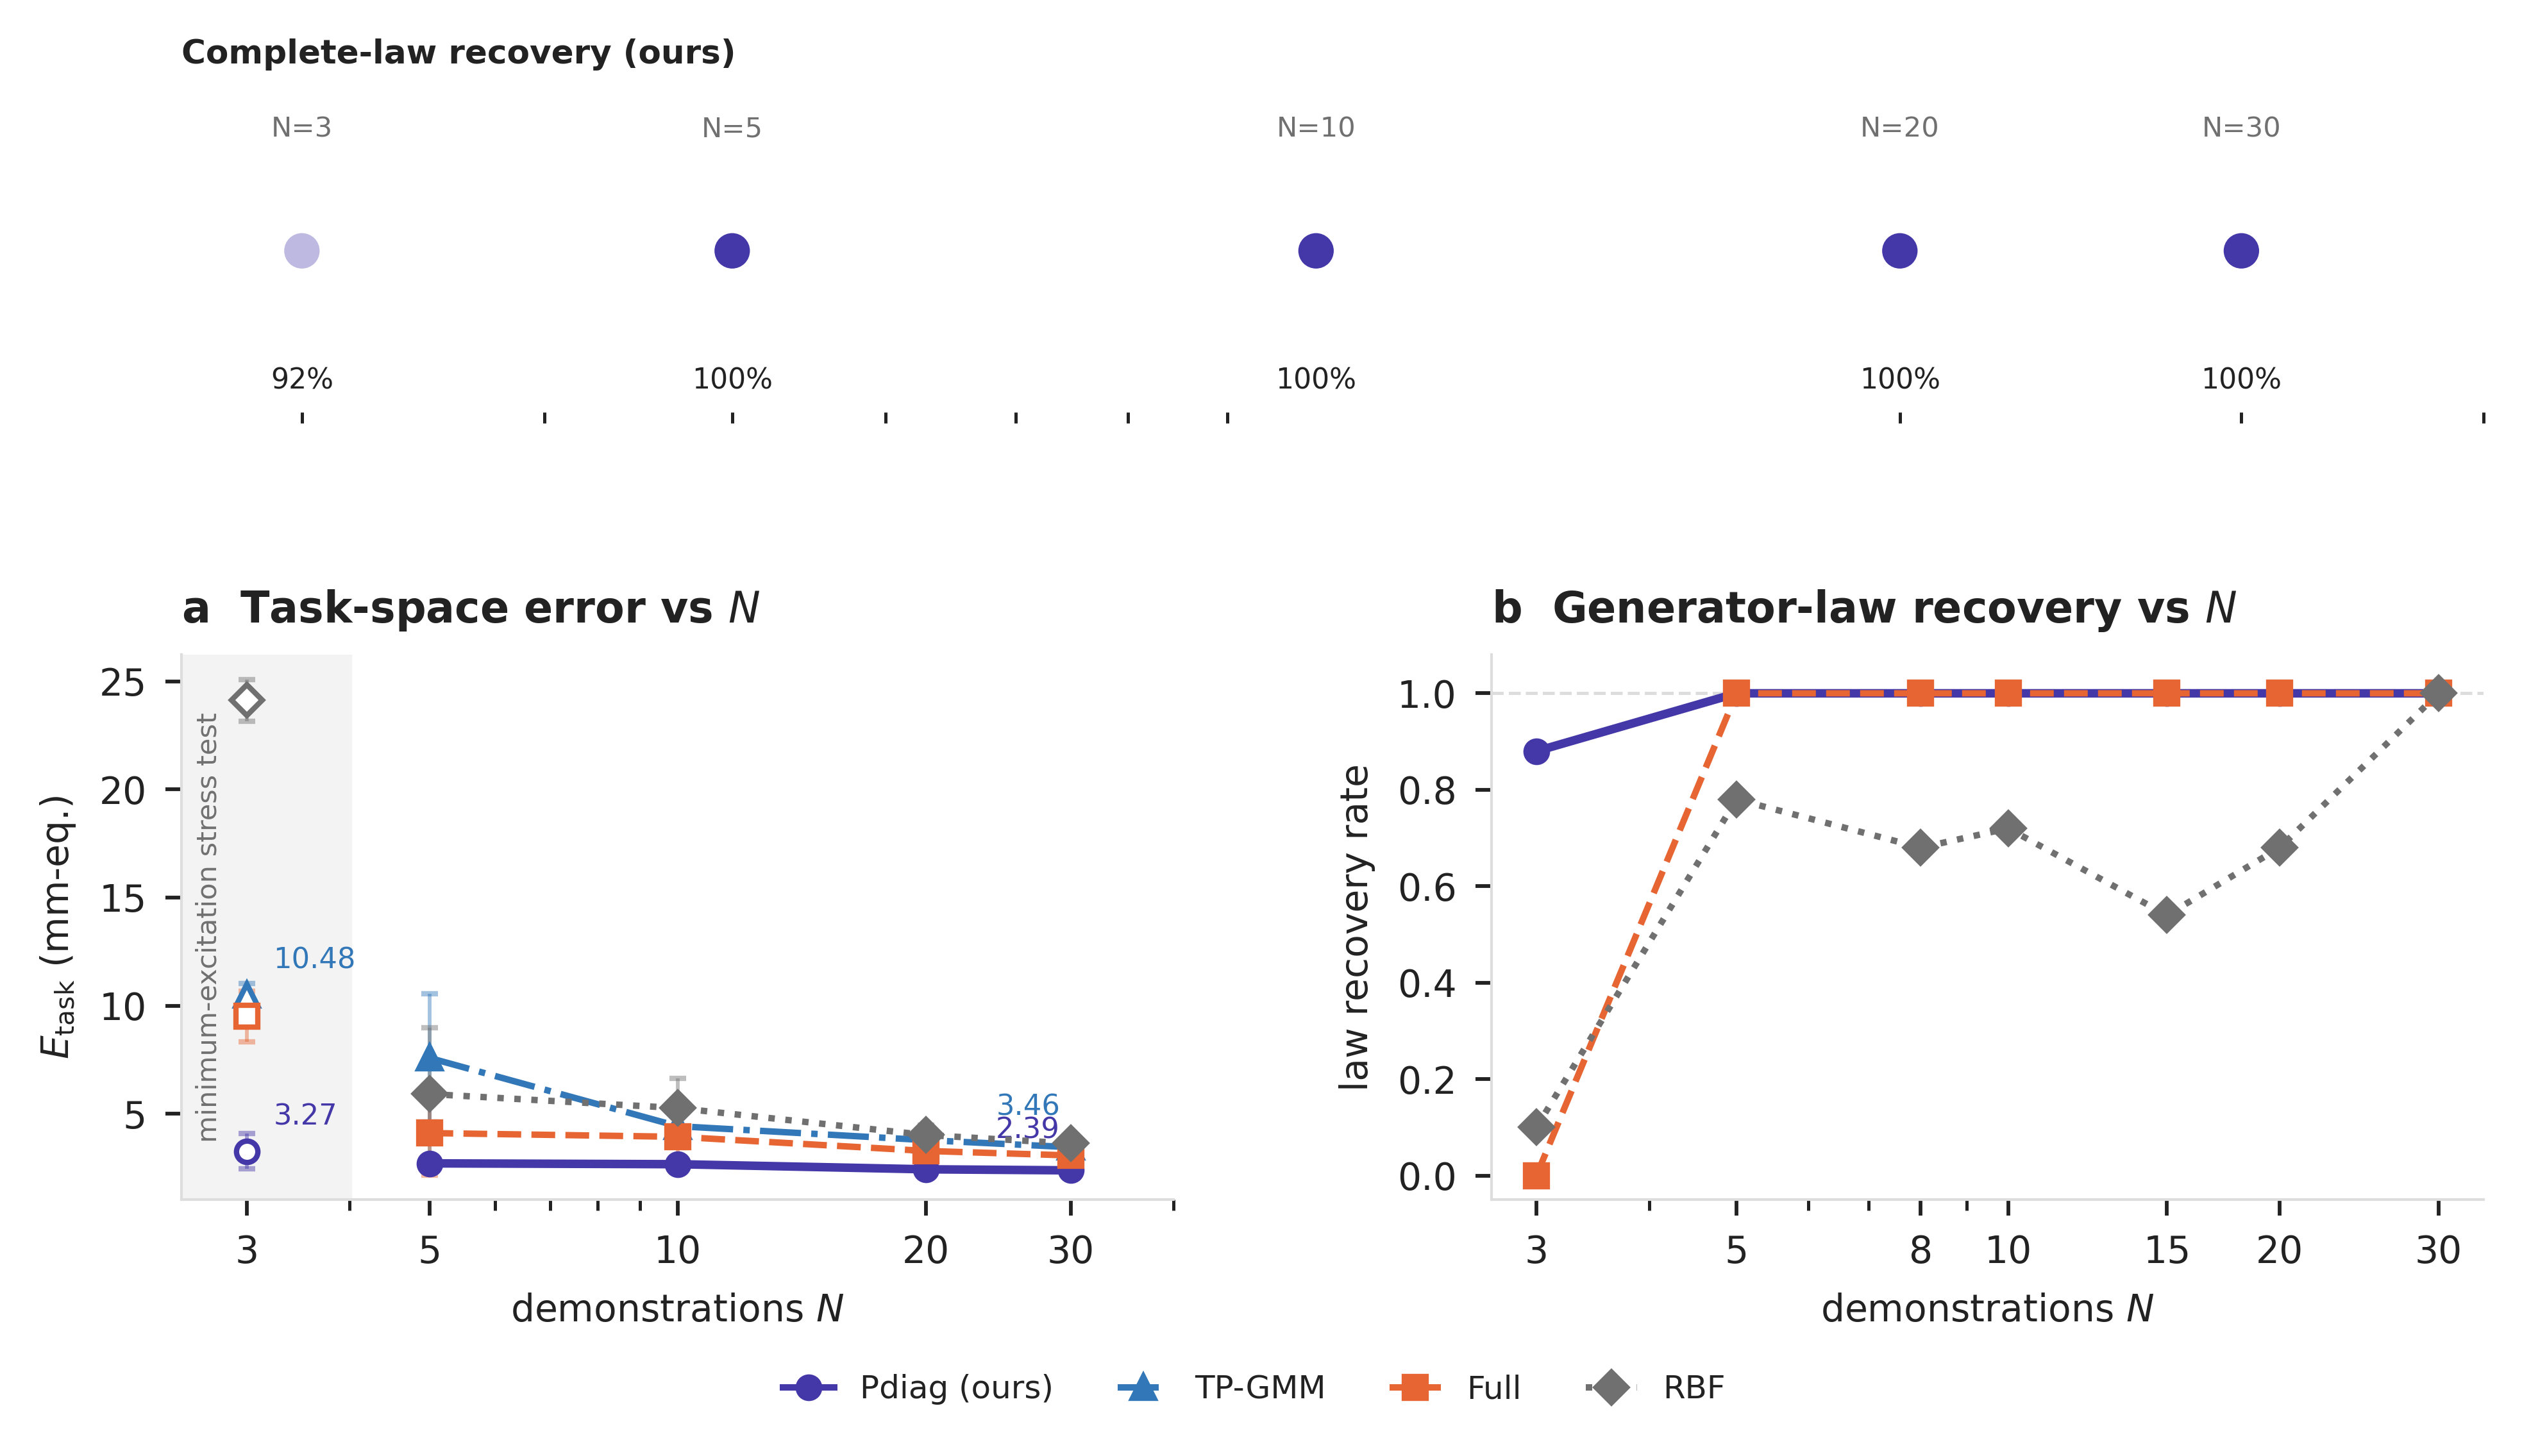

Write the Python code that produced this figure.
"""Figure 5 -- few-shot efficiency (one-column wide).

  (a) task-space error E_task vs number of demonstrations N, four models.
      Pdiag finite is lowest and flattest (sample-efficient); the full operator
      and RBF start higher and converge more slowly, TP-GMM SE(2) starts worst.
      A shaded left region carries the N=3 "minimum-excitation stress test"
      (hollow markers), kept visually apart from the N>=5 matched regime.
  (b) generator-law recovery rate vs N.  Pdiag finite recovers the intervention
      law from N=3; the full operator needs N=5; the generic RBF recovers
      unreliably.

A narrow strip above both panels reports complete-law recovery for ours:
92% (qualified) / 88% (random) at N=3, then 100% for N>=5.

Data: tpgmm_fewshot/tpgmm_fewshot_summary.json (matched 4-model sweep, N>=5),
fewshot_results/fewshot_law_recovery_rates.csv (random protocol; TP-GMM SE(2)
was not run in that repeated sweep, hence three lines in (b)), and the N=3
stress-test values pinned from EXPERIMENTS_RECORD.md / VALIDATION.md.
"""

from __future__ import annotations

import csv
import json
from pathlib import Path

import numpy as np
import matplotlib as mpl
import matplotlib.pyplot as plt
from matplotlib.gridspec import GridSpec
from matplotlib.lines import Line2D
from matplotlib.transforms import blended_transform_factory

from common import (
    GRAY_DARK,
    GRID,
    MODEL_COLORS,
    MODEL_LABELS,
    MODEL_LINESTYLES,
    MODEL_MARKERS,
    MULTISEED,
    OURS,
    TEXT,
    apply_style,
    save_pub,
    style_axes,
)

HERE = Path(__file__).resolve().parent

MODELS_4 = ["Pdiag finite", "TP-GMM SE(2)", "Full operator", "Generic RBF"]
MODELS_3 = ["Pdiag finite", "Full operator", "Generic RBF"]

# N=3 "minimum-excitation stress test" (random protocol) task errors.  These live
# outside tpgmm_fewshot_summary.json (whose matched sweep starts at N=5) and
# outside fewshot_aggregate_summary.csv (which omits TP-GMM SE(2) at N=3), so they
# are pinned here as documented constants -- see EXPERIMENTS_RECORD.md (Random
# rows, N=3) and VALIDATION.md.
N3_TASK_ERROR = {
    "Pdiag finite": (3.27, 0.82),
    "TP-GMM SE(2)": (10.48, 0.56),
    "Full operator": (9.50, 1.17),
    "Generic RBF": (24.12, 0.96),
}


def load_task_error():
    d = json.loads((MULTISEED / "tpgmm_fewshot" / "tpgmm_fewshot_summary.json").read_text())
    out = {}
    for model in MODELS_4:
        ns, vals, errs = [], [], []
        for r in d["summary"]:
            if r["model"] != model:
                continue
            ns.append(int(r["sample_size"]))
            vals.append(float(r["task_error_mean_over_subset_means"]))
            sd = r["between_subset_sd"]
            errs.append(float(sd) if sd == sd else 0.0)  # NaN -> 0 (N=30 single subset)
        order = np.argsort(ns)
        out[model] = (np.array(ns)[order], np.array(vals)[order], np.array(errs)[order])
    return out


def load_law_recovery():
    rows = list(csv.DictReader(
        (MULTISEED / "fewshot_results" / "fewshot_law_recovery_rates.csv").open()))
    out = {}
    for model in MODELS_3:
        ns, vals = [], []
        for r in rows:
            if r["model"] == model and r["protocol"] == "random":
                ns.append(int(r["sample_size"]))
                vals.append(float(r["generator_law_pass_fraction"]))
        order = np.argsort(ns)
        out[model] = (np.array(ns)[order], np.array(vals)[order])
    return out


def panel_recovery_strip(ax):
    """Narrow strip above (a)/(b): complete-law recovery for ours (Pdiag finite),
    a row of small markers -- half-tone at N=3 (92% qualified), solid at N>=5."""
    ns = [3, 5, 10, 20, 30]
    rates = [0.92, 1.0, 1.0, 1.0, 1.0]
    ax.set_xscale("log")
    ax.set_xlim(2.6, 40)
    ax.set_ylim(0.0, 1.3)
    for n, r in zip(ns, rates):
        if n == 3:
            # half-tone: complete-law recovery is not yet saturated at N=3.
            ax.scatter([n], [0.62], s=44, marker="o", facecolor=OURS,
                       edgecolor="none", alpha=0.35, zorder=3)
        else:
            ax.scatter([n], [0.62], s=44, marker="o", facecolor=OURS,
                       edgecolor="none", zorder=3)
        ax.text(n, 0.12, f"{int(round(r * 100))}%", ha="center", va="center",
                fontsize=5.3, color=TEXT)
        ax.text(n, 1.14, f"N={n}", ha="center", va="top", fontsize=5.2,
                color=GRAY_DARK)
    # (N=3 shows qualified 92%; the random-protocol 88% is carried by the caption.)
    ax.set_title("Complete-law recovery (ours)", loc="left", fontsize=6.2,
                 fontweight="semibold", pad=2)
    ax.set_xticks([])
    ax.set_yticks([])
    for s in ax.spines.values():
        s.set_visible(False)


def panel_task_error(ax, data):
    for model in MODELS_4:
        ns, vals, errs = data[model]
        # Error bars are downweighted (faded ecolor, thin whiskers, small caps) so
        # the mean curve stays visually dominant over the uncertainty band.
        ax.errorbar(ns, vals, yerr=errs, marker=MODEL_MARKERS[model], ms=4,
                    linestyle=MODEL_LINESTYLES[model],
                    lw=1.6 if model == "Pdiag finite" else 1.2,
                    color=MODEL_COLORS[model], label=MODEL_LABELS[model],
                    ecolor=mpl.colors.to_rgba(MODEL_COLORS[model], 0.45),
                    elinewidth=0.7, capsize=1.6, zorder=3)

    # N=3 minimum-excitation stress test: hollow markers in a shaded left region.
    ax.axvspan(2.5, 4.0, color="#F3F3F3", zorder=0)
    trans = blended_transform_factory(ax.transData, ax.transAxes)
    ax.text(2.7, 0.5, "minimum-excitation stress test", transform=trans,
            rotation=90, ha="center", va="center", fontsize=5.2, color=GRAY_DARK)
    for model in MODELS_4:
        val, err = N3_TASK_ERROR[model]
        ax.errorbar(3, val, yerr=err, marker=MODEL_MARKERS[model], ms=4,
                    markerfacecolor="white", markeredgecolor=MODEL_COLORS[model],
                    linestyle="none", color=MODEL_COLORS[model],
                    ecolor=mpl.colors.to_rgba(MODEL_COLORS[model], 0.45),
                    elinewidth=0.7, capsize=1.6, zorder=3)

    # Direct labels: the ours-vs-TP-GMM gap at N=3 (wide) and N=30 (narrowed).
    ours30 = float(data["Pdiag finite"][1][-1])
    tpgmm30 = float(data["TP-GMM SE(2)"][1][-1])
    ax.annotate(f"{N3_TASK_ERROR['Pdiag finite'][0]:.2f}", (3, N3_TASK_ERROR['Pdiag finite'][0]),
                textcoords="offset points", xytext=(5, 5), fontsize=5.4,
                color=MODEL_COLORS["Pdiag finite"])
    ax.annotate(f"{N3_TASK_ERROR['TP-GMM SE(2)'][0]:.2f}", (3, N3_TASK_ERROR['TP-GMM SE(2)'][0]),
                textcoords="offset points", xytext=(5, 5), fontsize=5.4,
                color=MODEL_COLORS["TP-GMM SE(2)"])
    ax.annotate(f"{ours30:.2f}", (30, ours30), textcoords="offset points",
                xytext=(-14, 6), fontsize=5.4, color=MODEL_COLORS["Pdiag finite"])
    ax.annotate(f"{tpgmm30:.2f}", (30, tpgmm30), textcoords="offset points",
                xytext=(-14, 6), fontsize=5.4, color=MODEL_COLORS["TP-GMM SE(2)"])

    ax.set_xscale("log")
    ax.set_xlim(2.5, 40)
    ax.set_xticks([3, 5, 10, 20, 30])
    ax.get_xaxis().set_major_formatter(plt.ScalarFormatter())
    ax.set_xlabel("demonstrations $N$", fontsize=7)
    ax.set_ylabel("$E_\\mathrm{task}$ (mm-eq.)", fontsize=7)
    ax.set_title("a  Task-space error vs $N$", loc="left", fontsize=8.0, fontweight="semibold")
    style_axes(ax)


def panel_law_recovery(ax, data):
    for model in MODELS_3:
        ns, vals = data[model]
        ax.plot(ns, vals, marker=MODEL_MARKERS[model], ms=4,
                linestyle=MODEL_LINESTYLES[model],
                lw=1.6 if model == "Pdiag finite" else 1.2,
                color=MODEL_COLORS[model], label=MODEL_LABELS[model])
    ax.axhline(1.0, color=GRID, lw=0.6, ls="--", zorder=0)
    ax.set_xscale("log")
    ax.set_xticks([3, 5, 8, 10, 15, 20, 30])
    ax.get_xaxis().set_major_formatter(plt.ScalarFormatter())
    ax.set_xlabel("demonstrations $N$", fontsize=7)
    ax.set_ylabel("law recovery rate", fontsize=7)
    ax.set_ylim(-0.05, 1.08)
    ax.set_title("b  Generator-law recovery vs $N$", loc="left", fontsize=8.0, fontweight="semibold")
    style_axes(ax)


def main():
    apply_style()
    # Unify typography with Fig. 3 (same base sizes; sans-serif math via apply_style).
    mpl.rcParams.update({
        "font.size": 7.5,
        "axes.titlesize": 8.0,
        "axes.labelsize": 7.5,
        "xtick.labelsize": 7.0,
        "ytick.labelsize": 7.0,
        "legend.fontsize": 7.0,
        "axes.linewidth": 0.5,
    })
    task_data = load_task_error()
    law_data = load_law_recovery()

    fig = plt.figure(figsize=(6.8, 3.8))
    gs = GridSpec(2, 2, figure=fig, height_ratios=[0.62, 1.0],
                  hspace=0.55, wspace=0.32,
                  left=0.09, right=0.97, top=0.90, bottom=0.13)

    ax_strip = fig.add_subplot(gs[0, :])
    panel_recovery_strip(ax_strip)

    ax_a = fig.add_subplot(gs[1, 0])
    ax_b = fig.add_subplot(gs[1, 1])
    panel_task_error(ax_a, task_data)
    panel_law_recovery(ax_b, law_data)

    handles = [
        Line2D([], [], color=MODEL_COLORS[m], linestyle=MODEL_LINESTYLES[m],
               marker=MODEL_MARKERS[m], ms=4, lw=1.2, label=MODEL_LABELS[m])
        for m in MODELS_4
    ]
    fig.legend(handles=handles, loc="lower center", ncol=4, fontsize=6.0,
               handlelength=1.6, bbox_to_anchor=(0.5, -0.03), frameon=False)

    save_pub(fig, HERE / "fig5_fewshot")


if __name__ == "__main__":
    main()
